Image classification data set "Data" (yuetu00/EEPS_1340_final_project on GitHub). Class labels (3): ejecta, none, old crater.

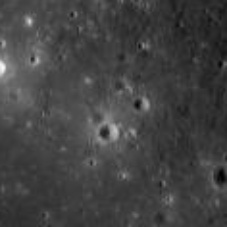
Label: none

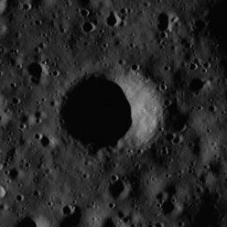
Label: old crater

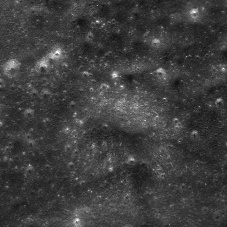
Label: ejecta

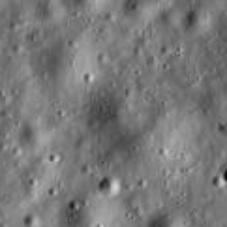
Label: none

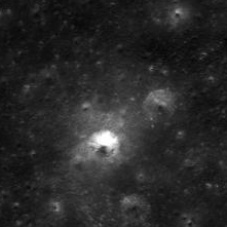
Label: old crater

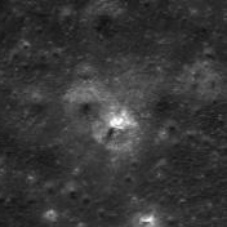
Label: ejecta
